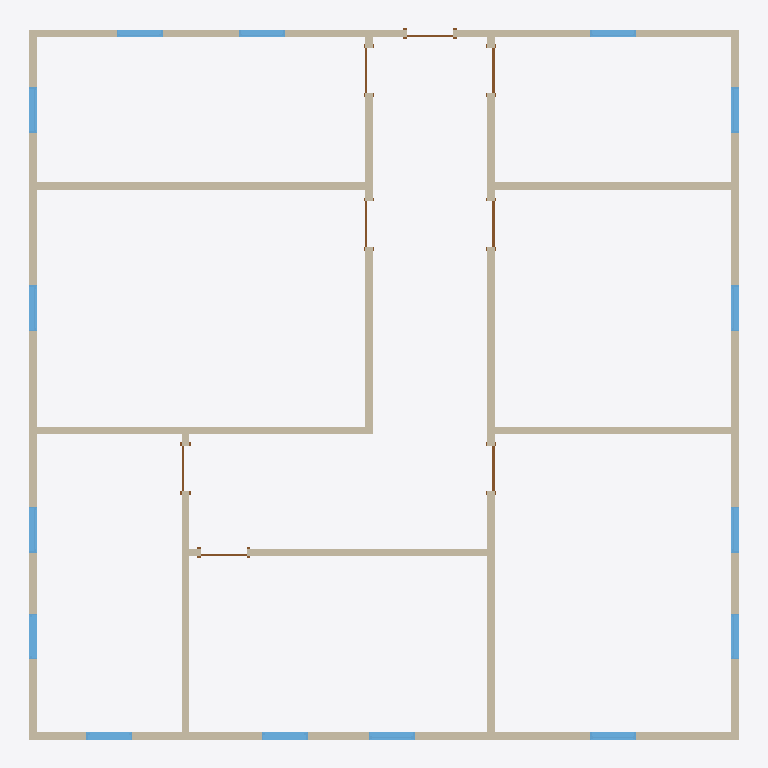
Plan cut of the same IFC building model at storey 'Level 1' (level 0.00 m, cut at 1.40 m), seen from above with north up, elements coloured by IFC class: 15 windows (light blue), 12 walls (beige), 8 doors (brown). Cut surfaces are drawn darker.
Extent 14.2 m × 14.2 m × 3.0 m (x, y, z). Storeys (2): Level 1 at 0.00 m; Level 2 at 3.05 m. Elements (44): 15 IfcWindow, 12 IfcWallStandardCase, 9 IfcSlab, 8 IfcDoor.

HEADER;
FILE_DESCRIPTION(('ViewDefinition [CoordinationView_V2.0]'),'2;1');
FILE_NAME('Project Number','2018-06-11T22:44:31',(''),(''),'The EXPRESS Data Manager Version 5.02.0100.07 : ','20180216_1515(x64) - Exporter 19.0.0.405 - Alter','');
FILE_SCHEMA(('IFC2X3'));
ENDSEC;
DATA;
#112=IFCPROJECT('2wcrS3D7f1IOJ_bGyDhXqs',#41,'Project Number',$,$,'Project Name','Project Status',(#104),#99);
#2348=IFCSITE('2wcrS3D7f1IOJ_bGyDhXqq',#41,'Default',$,'',#2347,$,$,.ELEMENT.,(42,21,31,181945),(-71,-3,-24,-263305),0.0,$,$);
#122=IFCBUILDING('2wcrS3D7f1IOJ_bGyDhXqt',#41,'',$,$,#32,$,'',.ELEMENT.,$,$,#118);
#131=IFCBUILDINGSTOREY('2wcrS3D7f1IOJ_bG$oKUBO',#41,'Level 1',$,$,#129,$,'Level 1',.ELEMENT.,0.0);
#137=IFCBUILDINGSTOREY('2wcrS3D7f1IOJ_bG$oKSGS',#41,'Level 2',$,$,#136,$,'Level 2',.ELEMENT.,9.99999999999844);
#840=IFCWALLSTANDARDCASE('3_Sukep2PAyuAfpSk3qHKd',#41,'Basic Wall:Generic - 6":307782',$,'Basic Wall:Generic - 6":219',#761,#838,'307782');
#375=IFCWALLSTANDARDCASE('3_Sukep2PAyuAfpSk3qHL5',#41,'Basic Wall:Generic - 6":307748',$,'Basic Wall:Generic - 6":219',#298,#373,'307748');
#563=IFCWALLSTANDARDCASE('3_Sukep2PAyuAfpSk3qHL7',#41,'Basic Wall:Generic - 6":307750',$,'Basic Wall:Generic - 6":219',#486,#561,'307750');
#469=IFCWALLSTANDARDCASE('3_Sukep2PAyuAfpSk3qHL4',#41,'Basic Wall:Generic - 6":307749',$,'Basic Wall:Generic - 6":219',#392,#467,'307749');
#246=IFCWALLSTANDARDCASE('3_Sukep2PAyuAfpSk3qHL2',#41,'Basic Wall:Generic - 6":307747',$,'Basic Wall:Generic - 6":219',#159,#242,'307747');
#617=IFCWALLSTANDARDCASE('3_Sukep2PAyuAfpSk3qHLR',#41,'Basic Wall:Generic - 6":307770',$,'Basic Wall:Generic - 6":219',#580,#615,'307770');
#930=IFCWALLSTANDARDCASE('3_Sukep2PAyuAfpSk3qHKh',#41,'Basic Wall:Generic - 6":307786',$,'Basic Wall:Generic - 6":219',#857,#928,'307786');
#690=IFCWALLSTANDARDCASE('3_Sukep2PAyuAfpSk3qHLV',#41,'Basic Wall:Generic - 6":307774',$,'Basic Wall:Generic - 6":219',#634,#688,'307774');
#1111=IFCWALLSTANDARDCASE('3_Sukep2PAyuAfpSk3qHDD',#41,'Basic Wall:Generic - 6":308268',$,'Basic Wall:Generic - 6":219',#1074,#1109,'308268');
#1003=IFCWALLSTANDARDCASE('3_Sukep2PAyuAfpSk3qHKl',#41,'Basic Wall:Generic - 6":307790',$,'Basic Wall:Generic - 6":219',#947,#1001,'307790');
#744=IFCWALLSTANDARDCASE('3_Sukep2PAyuAfpSk3qHKZ',#41,'Basic Wall:Generic - 6":307778',$,'Basic Wall:Generic - 6":219',#707,#742,'307778');
#1057=IFCWALLSTANDARDCASE('3_Sukep2PAyuAfpSk3qHHZ',#41,'Basic Wall:Generic - 6":307970',$,'Basic Wall:Generic - 6":219',#1020,#1055,'307970');
#2034=IFCWINDOW('3$Q2wRmTf5cvthbJnZJaaR',#41,'Fixed:36" x 48":309523',$,'36" x 48"',#2965,#2028,'309523',4.0,3.0);
#2058=IFCWINDOW('3$Q2wRmTf5cvthbJnZJaai',#41,'Fixed:36" x 48":309540',$,'36" x 48"',#2753,#2052,'309540',4.0,3.0);
#2082=IFCWINDOW('3$Q2wRmTf5cvthbJnZJaa$',#41,'Fixed:36" x 48":309559',$,'36" x 48"',#2991,#2076,'309559',4.0,3.0);
#2106=IFCWINDOW('3$Q2wRmTf5cvthbJnZJab0',#41,'Fixed:36" x 48":309576',$,'36" x 48"',#2779,#2100,'309576',4.0,3.0);
#2130=IFCWINDOW('3$Q2wRmTf5cvthbJnZJabU',#41,'Fixed:36" x 48":309590',$,'36" x 48"',#3017,#2124,'309590',4.0,3.0);
#2178=IFCWINDOW('3$Q2wRmTf5cvthbJnZJacH',#41,'Fixed:36" x 48":309657',$,'36" x 48"',#2859,#2172,'309657',4.0,3.0);
#2202=IFCWINDOW('3$Q2wRmTf5cvthbJnZJacc',#41,'Fixed:36" x 48":309678',$,'36" x 48"',#2885,#2196,'309678',4.0,3.0);
#2250=IFCWINDOW('3$Q2wRmTf5cvthbJnZJadm',#41,'Fixed:36" x 48":309752',$,'36" x 48"',#2937,#2244,'309752',4.0,3.0);
#2226=IFCWINDOW('3$Q2wRmTf5cvthbJnZJad2',#41,'Fixed:36" x 48":309706',$,'36" x 48"',#2911,#2220,'309706',4.0,3.0);
#2274=IFCWINDOW('3$Q2wRmTf5cvthbJnZJae5',#41,'Fixed:36" x 48":309773',$,'36" x 48"',#2805,#2268,'309773',4.0,3.0);
#2154=IFCWINDOW('3$Q2wRmTf5cvthbJnZJabd',#41,'Fixed:36" x 48":309615',$,'36" x 48"',#3043,#2148,'309615',4.0,3.0);
#2298=IFCWINDOW('3$Q2wRmTf5cvthbJnZJaed',#41,'Fixed:36" x 48":309807',$,'36" x 48"',#2831,#2292,'309807',4.0,3.0);
#1960=IFCWINDOW('3$Q2wRmTf5cvthbJnZJaYH',#41,'Fixed:36" x 48":309401',$,'36" x 48"',#2673,#1954,'309401',4.0,3.0);
#1986=IFCWINDOW('3$Q2wRmTf5cvthbJnZJaZG',#41,'Fixed:36" x 48":309464',$,'36" x 48"',#2699,#1980,'309464',4.0,3.0);
#2010=IFCWINDOW('3$Q2wRmTf5cvthbJnZJaaA',#41,'Fixed:36" x 48":309506',$,'36" x 48"',#2725,#2004,'309506',4.0,3.0);
#1652=IFCDOOR('3_Sukep2PAyuAfpSk3qH6I',#41,'Single-Flush:36" x 80":308979',$,'36" x 80"',#3125,#1646,'308979',6.66666666666667,3.0);
#1603=IFCDOOR('3_Sukep2PAyuAfpSk3qHAA',#41,'Single-Flush:36" x 80":308715',$,'36" x 80"',#3099,#1597,'308715',6.66666666666667,3.0);
#1724=IFCDOOR('3_Sukep2PAyuAfpSk3qH0W',#41,'Single-Flush:36" x 80":309057',$,'36" x 80"',#3151,#1718,'309057',6.66666666666667,3.0);
#1472=IFCDOOR('3_Sukep2PAyuAfpSk3qH8T',#41,'Single-Flush:36" x 80":308604',$,'36" x 80"',#2647,#1466,'308604',6.66666666666667,3.0);
#1676=IFCDOOR('3_Sukep2PAyuAfpSk3qH1f',#41,'Single-Flush:36" x 80":309000',$,'36" x 80"',#3233,#1670,'309000',6.66666666666667,3.0);
#1700=IFCDOOR('3_Sukep2PAyuAfpSk3qH10',#41,'Single-Flush:36" x 80":309025',$,'36" x 80"',#3071,#1694,'309025',6.66666666666667,3.0);
#1498=IFCDOOR('3_Sukep2PAyuAfpSk3qHBS',#41,'Single-Flush:36" x 80":308669',$,'36" x 80"',#3179,#1492,'308669',6.66666666666667,3.0);
#1628=IFCDOOR('3_Sukep2PAyuAfpSk3qH6f',#41,'Single-Flush:36" x 80":308936',$,'36" x 80"',#3205,#1622,'308936',6.66666666666667,3.0);
ENDSEC;